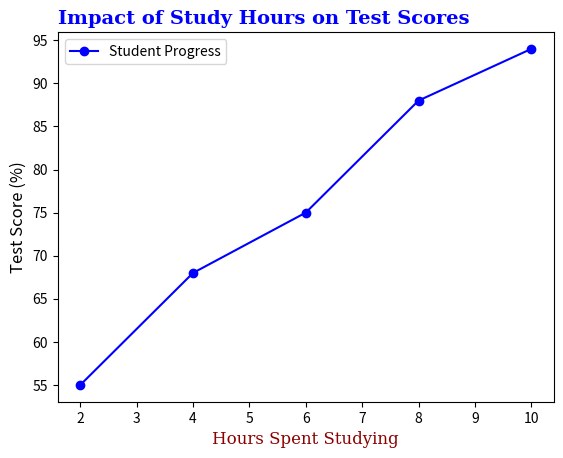

Reproduce this figure in Python.
import matplotlib.pyplot as plt
study_hours = [2, 4, 6, 8, 10]
test_scores = [55, 68, 75, 88, 94]
plt.plot(
    study_hours,
    test_scores,
    marker="o",
    linestyle="-",
    color="b",
    label="Student Progress",
)

font1 = {'family':'serif','color':'blue','size':15}
font2 = {'family':'serif','color':'darkred','size':10}


plt.title("Impact of Study Hours on Test Scores",
          fontsize=14,
          fontweight="bold",
          fontdict = font1, 
          loc = 'left'
          )

plt.xlabel("Hours Spent Studying", fontsize=12, fontdict = font2)
plt.ylabel("Test Score (%)", fontsize=12)
plt.legend(loc="upper left")
plt.show()
